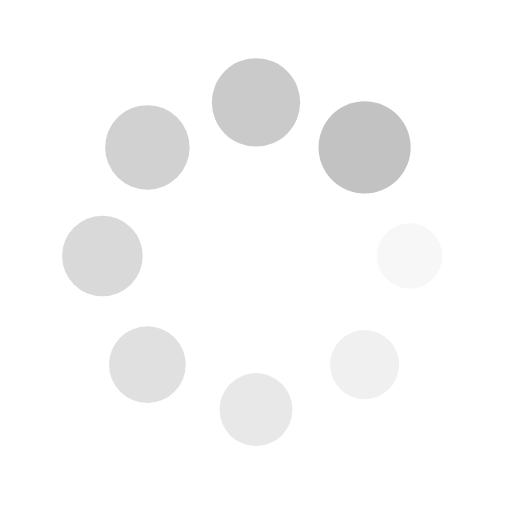
t = 0.00 s
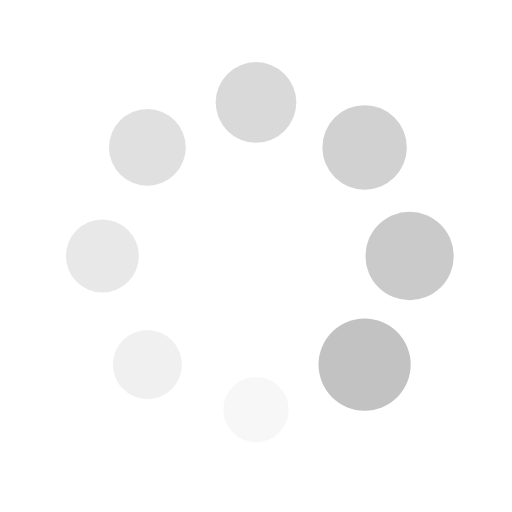
t = 0.25 s
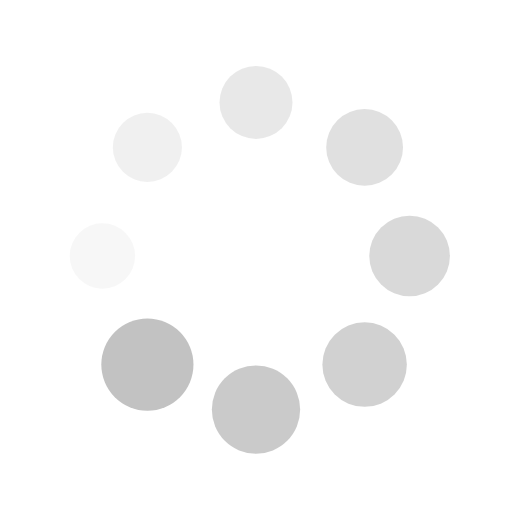
t = 0.50 s
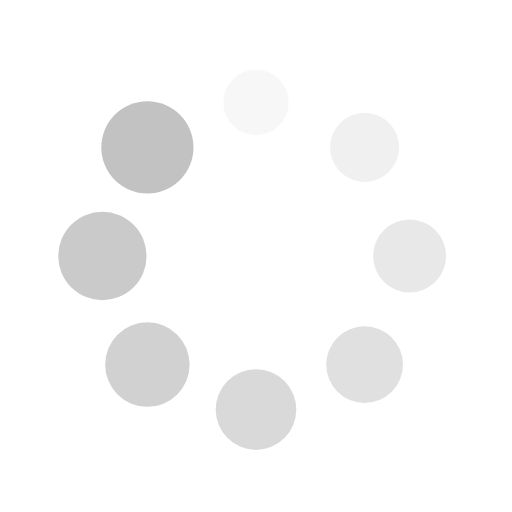
t = 0.75 s

The animated SVG that drew these frames (rendered in a browser with its animation timeline set to each time). Animation: 16 SMIL elements (animate=8,animateTransform=8); one cycle of 1.00 s, repeats indefinitely.

<?xml version="1.0" encoding="utf-8"?>
<svg xmlns="http://www.w3.org/2000/svg" xmlns:xlink="http://www.w3.org/1999/xlink" style="margin: auto; background: none; display: block; shape-rendering: auto;" width="38px" height="38px" viewBox="0 0 100 100" preserveAspectRatio="xMidYMid">
<g transform="translate(80,50)">
<g transform="rotate(0)">
<circle cx="0" cy="0" r="6" fill="#c2c2c2" fill-opacity="1" transform="scale(1.34145 1.34145)">
  <animateTransform attributeName="transform" type="scale" begin="-0.875s" values="1.5 1.5;1 1" keyTimes="0;1" dur="1s" repeatCount="indefinite"></animateTransform>
  <animate attributeName="fill-opacity" keyTimes="0;1" dur="1s" repeatCount="indefinite" values="1;0" begin="-0.875s"></animate>
</circle>
</g>
</g><g transform="translate(71.21320343559643,71.21320343559643)">
<g transform="rotate(45)">
<circle cx="0" cy="0" r="6" fill="#c2c2c2" fill-opacity="0.875" transform="scale(1.40395 1.40395)">
  <animateTransform attributeName="transform" type="scale" begin="-0.75s" values="1.5 1.5;1 1" keyTimes="0;1" dur="1s" repeatCount="indefinite"></animateTransform>
  <animate attributeName="fill-opacity" keyTimes="0;1" dur="1s" repeatCount="indefinite" values="1;0" begin="-0.75s"></animate>
</circle>
</g>
</g><g transform="translate(50,80)">
<g transform="rotate(90)">
<circle cx="0" cy="0" r="6" fill="#c2c2c2" fill-opacity="0.75" transform="scale(1.46645 1.46645)">
  <animateTransform attributeName="transform" type="scale" begin="-0.625s" values="1.5 1.5;1 1" keyTimes="0;1" dur="1s" repeatCount="indefinite"></animateTransform>
  <animate attributeName="fill-opacity" keyTimes="0;1" dur="1s" repeatCount="indefinite" values="1;0" begin="-0.625s"></animate>
</circle>
</g>
</g><g transform="translate(28.786796564403577,71.21320343559643)">
<g transform="rotate(135)">
<circle cx="0" cy="0" r="6" fill="#c2c2c2" fill-opacity="0.625" transform="scale(1.02895 1.02895)">
  <animateTransform attributeName="transform" type="scale" begin="-0.5s" values="1.5 1.5;1 1" keyTimes="0;1" dur="1s" repeatCount="indefinite"></animateTransform>
  <animate attributeName="fill-opacity" keyTimes="0;1" dur="1s" repeatCount="indefinite" values="1;0" begin="-0.5s"></animate>
</circle>
</g>
</g><g transform="translate(20,50.00000000000001)">
<g transform="rotate(180)">
<circle cx="0" cy="0" r="6" fill="#c2c2c2" fill-opacity="0.5" transform="scale(1.09145 1.09145)">
  <animateTransform attributeName="transform" type="scale" begin="-0.375s" values="1.5 1.5;1 1" keyTimes="0;1" dur="1s" repeatCount="indefinite"></animateTransform>
  <animate attributeName="fill-opacity" keyTimes="0;1" dur="1s" repeatCount="indefinite" values="1;0" begin="-0.375s"></animate>
</circle>
</g>
</g><g transform="translate(28.78679656440357,28.786796564403577)">
<g transform="rotate(225)">
<circle cx="0" cy="0" r="6" fill="#c2c2c2" fill-opacity="0.375" transform="scale(1.15395 1.15395)">
  <animateTransform attributeName="transform" type="scale" begin="-0.25s" values="1.5 1.5;1 1" keyTimes="0;1" dur="1s" repeatCount="indefinite"></animateTransform>
  <animate attributeName="fill-opacity" keyTimes="0;1" dur="1s" repeatCount="indefinite" values="1;0" begin="-0.25s"></animate>
</circle>
</g>
</g><g transform="translate(49.99999999999999,20)">
<g transform="rotate(270)">
<circle cx="0" cy="0" r="6" fill="#c2c2c2" fill-opacity="0.25" transform="scale(1.21645 1.21645)">
  <animateTransform attributeName="transform" type="scale" begin="-0.125s" values="1.5 1.5;1 1" keyTimes="0;1" dur="1s" repeatCount="indefinite"></animateTransform>
  <animate attributeName="fill-opacity" keyTimes="0;1" dur="1s" repeatCount="indefinite" values="1;0" begin="-0.125s"></animate>
</circle>
</g>
</g><g transform="translate(71.21320343559643,28.78679656440357)">
<g transform="rotate(315)">
<circle cx="0" cy="0" r="6" fill="#c2c2c2" fill-opacity="0.125" transform="scale(1.27895 1.27895)">
  <animateTransform attributeName="transform" type="scale" begin="0s" values="1.5 1.5;1 1" keyTimes="0;1" dur="1s" repeatCount="indefinite"></animateTransform>
  <animate attributeName="fill-opacity" keyTimes="0;1" dur="1s" repeatCount="indefinite" values="1;0" begin="0s"></animate>
</circle>
</g>
</g>
<!-- [ldio] generated by https://loading.io/ --></svg>